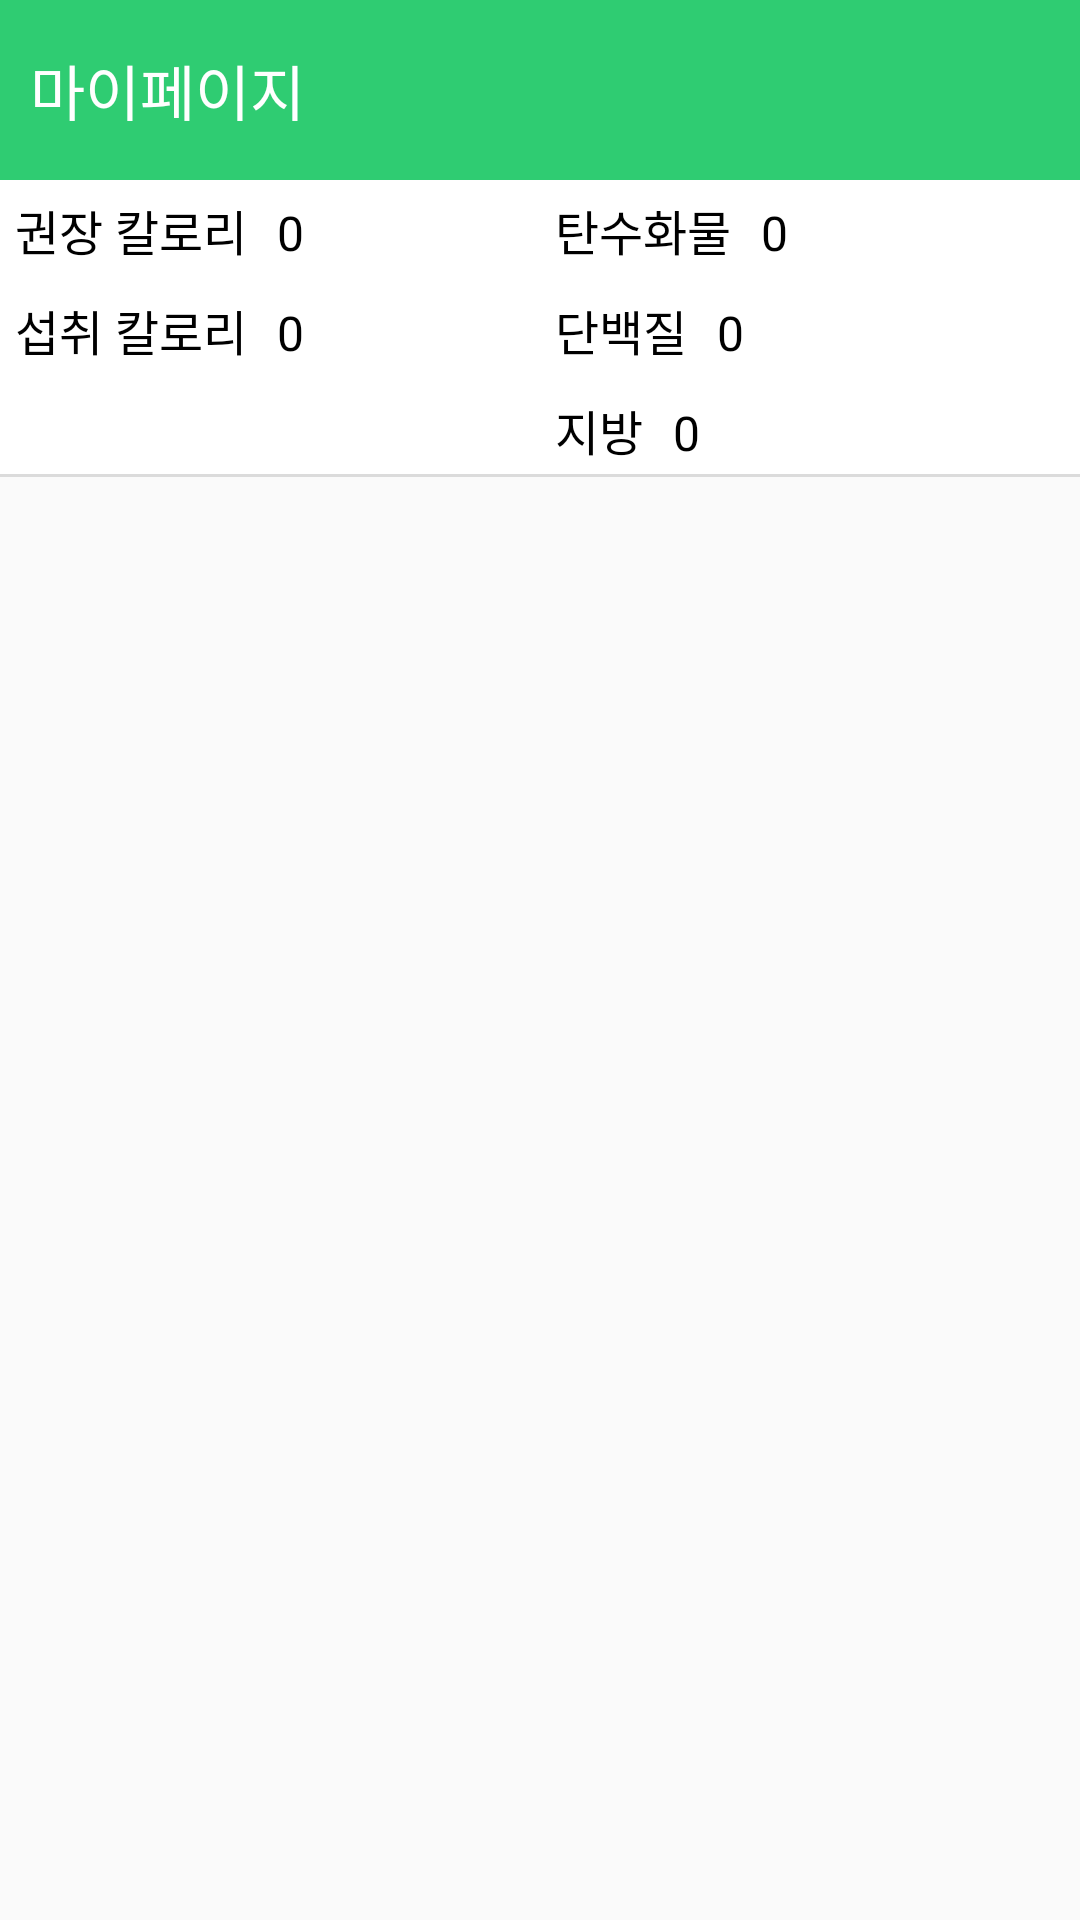

Reconstruct the res/layout file that produces this screen, plus the resources it refers to.
<!-- AndroidManifest.xml: application theme AppTheme -->
<!-- res/layout/main.xml -->
<TabHost xmlns:android="http://schemas.android.com/apk/res/android"
    xmlns:app="http://schemas.android.com/apk/res-auto"
    android:id="@android:id/tabhost"
    android:layout_width="match_parent"
    android:layout_height="match_parent">

    <LinearLayout
        android:id="@+id/linearLayout1"
        android:layout_width="match_parent"
        android:layout_height="match_parent"
        android:orientation="vertical">

        <FrameLayout
            android:id="@android:id/tabcontent"
            android:layout_width="match_parent"
            android:layout_height="match_parent"
            android:layout_weight="1">

            <LinearLayout
                android:id="@+id/mainRecord"
                android:layout_width="match_parent"
                android:layout_height="match_parent"
                android:orientation="vertical">

                <android.support.constraint.ConstraintLayout
                    android:layout_width="match_parent"
                    android:layout_height="60dp"
                    android:background="#2fcc72">

                    <TextView
                        android:layout_width="wrap_content"
                        android:layout_height="wrap_content"
                        android:layout_marginLeft="10dp"
                        android:text="식단기록"
                        android:textColor="#ffffff"
                        android:textSize="20sp"
                        app:layout_constraintBottom_toBottomOf="parent"
                        app:layout_constraintLeft_toLeftOf="parent"
                        app:layout_constraintTop_toTopOf="parent" />

                    <TextView
                        android:id="@+id/nowDay"
                        android:layout_width="wrap_content"
                        android:layout_height="wrap_content"
                        android:layout_marginRight="40dp"
                        android:text="날짜"
                        android:textColor="#ffffff"
                        android:textSize="16sp"
                        app:layout_constraintBottom_toBottomOf="parent"
                        app:layout_constraintRight_toRightOf="parent"
                        app:layout_constraintTop_toTopOf="parent" />

                </android.support.constraint.ConstraintLayout>

                <LinearLayout
                    android:layout_width="match_parent"
                    android:layout_height="100dp"
                    android:background="@drawable/border">

                    <LinearLayout
                        android:layout_width="match_parent"
                        android:layout_height="100dp"
                        android:layout_weight="1"
                        android:orientation="vertical">

                        <LinearLayout
                            android:layout_width="wrap_content"
                            android:layout_height="wrap_content">

                            <TextView
                                android:layout_width="wrap_content"
                                android:layout_height="wrap_content"
                                android:layout_margin="5dp"
                                android:text="권장 칼로리"
                                android:textColor="#000000"
                                android:textSize="16sp" />

                            <TextView
                                android:id="@+id/textReKcal"
                                android:text="0"
                                android:textColor="#000000"
                                android:layout_margin="5dp"
                                android:textSize="16sp"
                                android:layout_width="wrap_content"
                                android:layout_height="wrap_content"/>

                        </LinearLayout>


                        <LinearLayout
                            android:layout_width="wrap_content"
                            android:layout_height="wrap_content">

                            <TextView
                                android:layout_width="wrap_content"
                                android:layout_height="wrap_content"
                                android:layout_margin="5dp"
                                android:text="섭취 칼로리"
                                android:textColor="#000000"
                                android:textSize="16sp" />

                            <TextView
                                android:id="@+id/textInKcal"
                                android:text="0"
                                android:textColor="#000000"
                                android:layout_margin="5dp"
                                android:textSize="16sp"
                                android:layout_width="wrap_content"
                                android:layout_height="wrap_content"/>

                        </LinearLayout>
                    </LinearLayout>

                    <LinearLayout
                        android:layout_width="match_parent"
                        android:layout_height="100dp"
                        android:layout_weight="1"
                        android:orientation="vertical">

                        <LinearLayout
                            android:layout_width="wrap_content"
                            android:layout_height="wrap_content">

                            <TextView
                                android:layout_width="wrap_content"
                                android:layout_height="wrap_content"
                                android:layout_margin="5dp"
                                android:text="탄수화물"
                                android:textColor="#000000"
                                android:textSize="16sp" />


                            <TextView
                                android:id="@+id/textCarbohydrate"
                                android:text="0"
                                android:textColor="#000000"
                                android:layout_margin="5dp"
                                android:textSize="16sp"
                                android:layout_width="wrap_content"
                                android:layout_height="wrap_content"/>

                        </LinearLayout>

                        <LinearLayout
                            android:layout_width="wrap_content"
                            android:layout_height="wrap_content">

                            <TextView
                                android:layout_width="wrap_content"
                                android:layout_height="wrap_content"
                                android:layout_margin="5dp"
                                android:text="단백질"
                                android:textColor="#000000"
                                android:textSize="16sp" />


                            <TextView
                                android:id="@+id/textProtein"
                                android:text="0"
                                android:textColor="#000000"
                                android:layout_margin="5dp"
                                android:textSize="16sp"
                                android:layout_width="wrap_content"
                                android:layout_height="wrap_content"/>

                        </LinearLayout>

                        <LinearLayout
                            android:layout_width="wrap_content"
                            android:layout_height="wrap_content">

                            <TextView
                                android:layout_width="wrap_content"
                                android:layout_height="wrap_content"
                                android:layout_margin="5dp"
                                android:text="지방"
                                android:textColor="#000000"
                                android:textSize="16sp" />


                            <TextView
                                android:id="@+id/textFat"
                                android:text="0"
                                android:textColor="#000000"
                                android:layout_margin="5dp"
                                android:textSize="16sp"
                                android:layout_width="wrap_content"
                                android:layout_height="wrap_content"/>

                        </LinearLayout>
                    </LinearLayout>
                </LinearLayout>

                <LinearLayout
                    android:layout_width="match_parent"
                    android:layout_height="match_parent">

                    <ListView
                        android:id="@+id/listView1"
                        android:background="#ffffff"
                        android:layout_width="wrap_content"
                        android:layout_height="wrap_content" />
                </LinearLayout>
            </LinearLayout>

            <LinearLayout
                android:id="@+id/mainPersonal"
                android:layout_width="match_parent"
                android:layout_height="match_parent"
                android:orientation="vertical">

                <android.support.constraint.ConstraintLayout
                    android:layout_width="match_parent"
                    android:layout_height="60dp"
                    android:background="#2fcc72">

                    <TextView
                        android:layout_width="wrap_content"
                        android:layout_height="wrap_content"
                        android:layout_marginLeft="10dp"
                        android:text="마이페이지"
                        android:textColor="#ffffff"
                        android:textSize="20sp"
                        app:layout_constraintBottom_toBottomOf="parent"
                        app:layout_constraintLeft_toLeftOf="parent"
                        app:layout_constraintTop_toTopOf="parent" />

                </android.support.constraint.ConstraintLayout>

                <ListView
                    android:background="#ffffff"
                    android:id="@+id/listView2"
                    android:layout_width="wrap_content"
                    android:layout_height="wrap_content" />
            </LinearLayout>
        </FrameLayout>

        <TabWidget
            android:id="@android:id/tabs"
            android:layout_width="match_parent"
            android:layout_height="wrap_content"
            android:background="#ffffff"></TabWidget>
    </LinearLayout>

</TabHost>
<!-- resources referenced by this layout -->
<resources>
  <!-- drawable border (drawable) -->
  <?xml version="1.0" encoding="utf-8"?>
  <layer-list xmlns:android ="http://schemas.android.com/apk/res/android">
      <item
          android:top="-2dp"
          android:bottom="1dp"
          android:left="-2dp"
          android:right="-2dp">
          <shape android:shape="rectangle">
              <stroke
                  android:width="1dp"
                  android:color="#dbdbdb"/>
              <solid
                  android:color="#ffffff"/>
          </shape>
      </item>
  </layer-list>
  <style name="AppTheme" parent="Theme.AppCompat.Light.DarkActionBar">
          
          <item name="colorPrimary">#2fcc72</item>
          <item name="colorPrimaryDark">@color/colorPrimaryDark</item>
          <item name="colorAccent">@color/colorAccent</item>
      </style>
  <!-- not gathered from this repository: default colours our renderer supplied (Android Studio template values) -->
  <color name="colorPrimaryDark">#FF3700B3</color>
  <color name="colorAccent">#FF03DAC5</color>
</resources>
